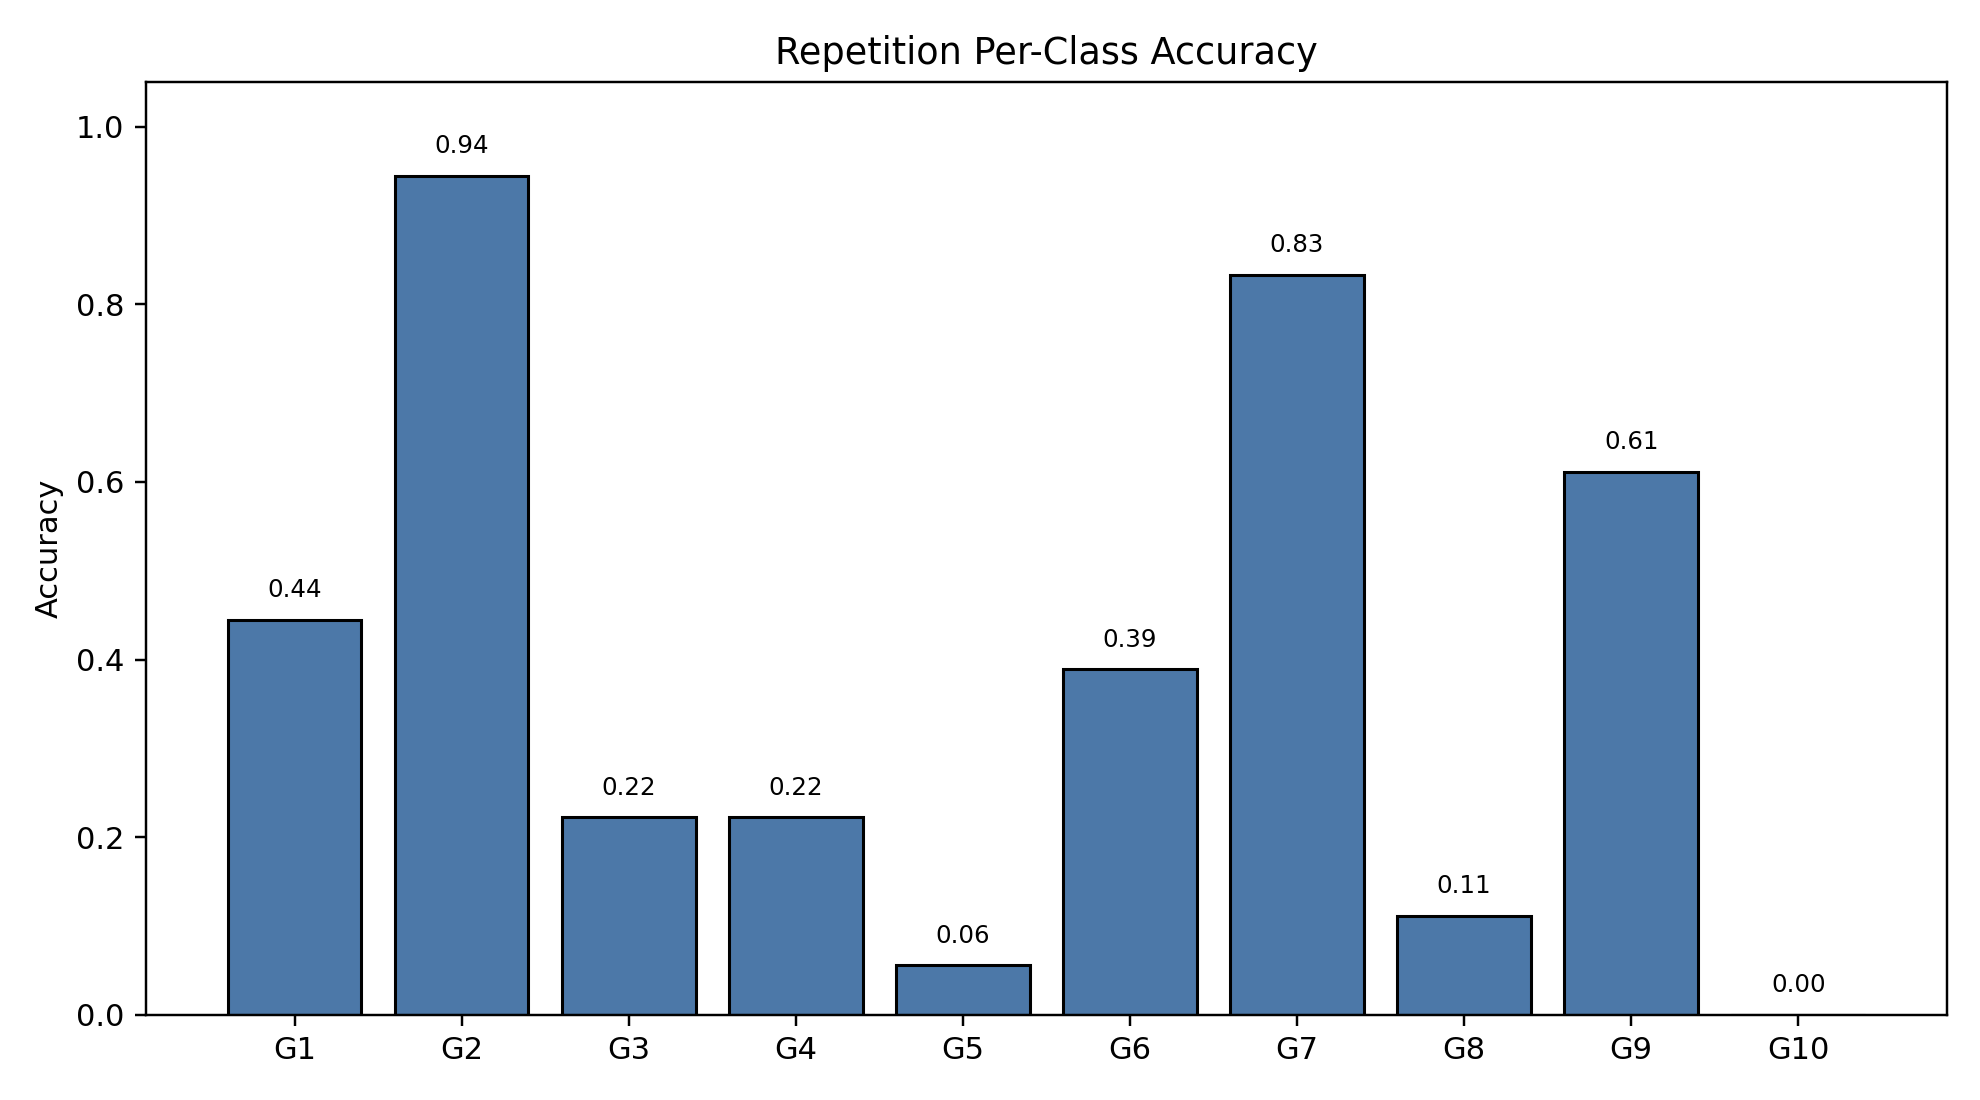

The table this chart was drawn from, first rows:
class_index, gesture_id, support, correct, accuracy
0, 1, 18, 8, 0.4444
1, 2, 18, 17, 0.9444
2, 3, 18, 4, 0.2222
3, 4, 18, 4, 0.2222
4, 5, 18, 1, 0.05556
5, 6, 18, 7, 0.3889
6, 7, 18, 15, 0.8333
7, 8, 18, 2, 0.1111
8, 9, 18, 11, 0.6111
9, 10, 18, 0, 0.0
